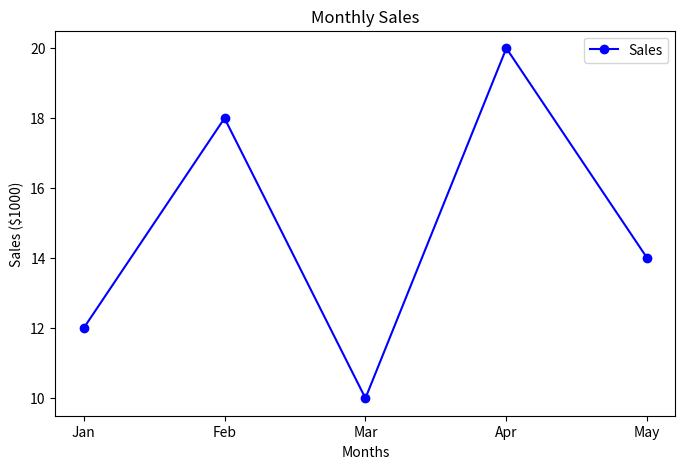
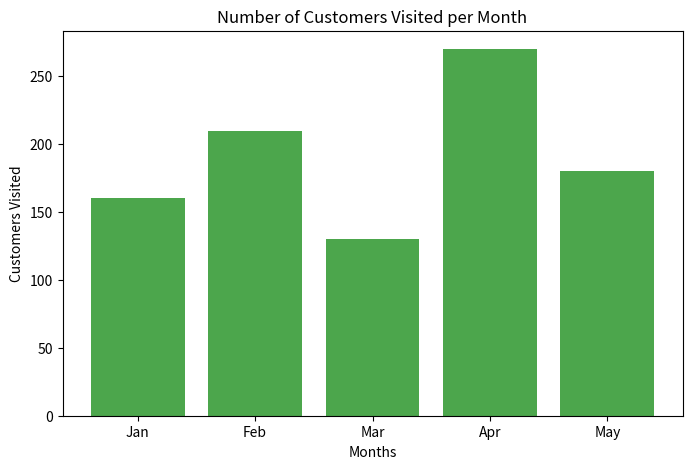
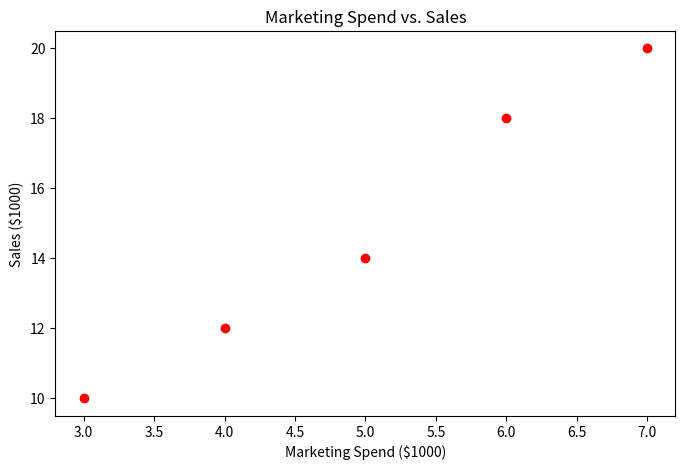
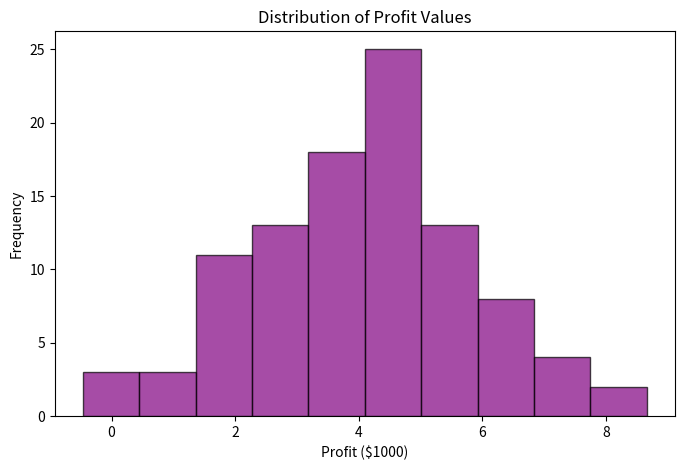
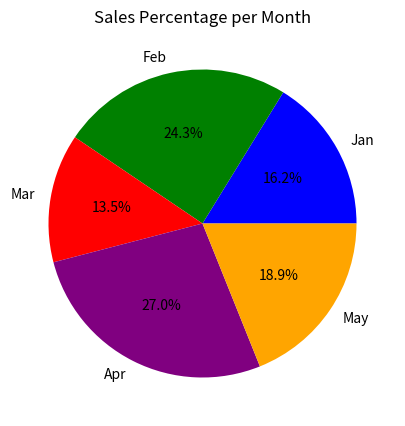
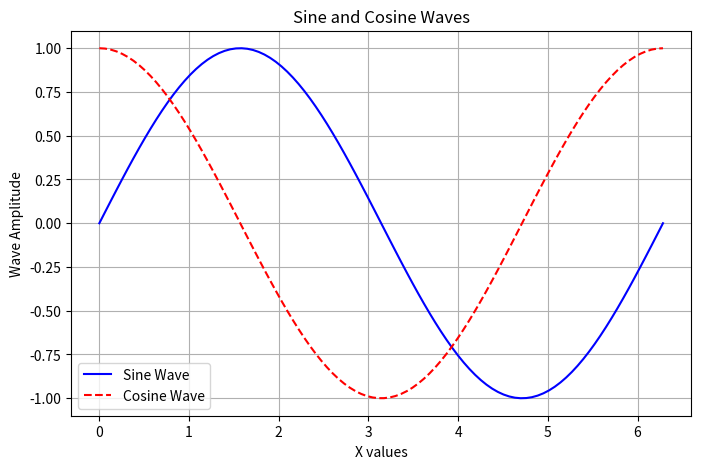
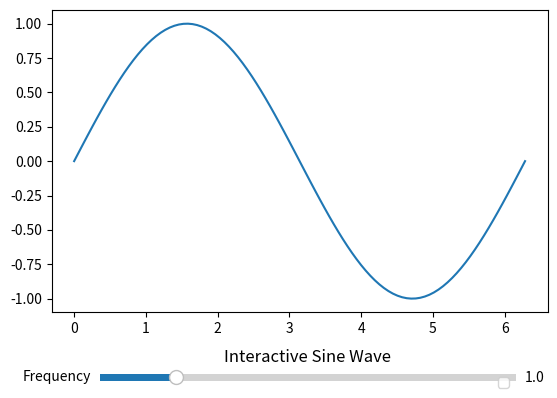

These charts were generated, in order, by the following Python code:
import numpy as np
import matplotlib.pyplot as plt

# Data
months = ['Jan', 'Feb', 'Mar', 'Apr', 'May']
sales = [12, 18, 10, 20, 14]
customers = [160, 210, 130, 270, 180]
marketing_spend = [4, 6, 3, 7, 5]

# Line Graph - Sales over months
plt.figure(figsize=(8, 5))
plt.plot(months, sales, marker='o', linestyle='-', color='b', label="Sales")
plt.xlabel('Months')
plt.ylabel('Sales ($1000)')
plt.title('Monthly Sales')
plt.legend()
plt.show()

# Bar Chart - Customers visited each month
plt.figure(figsize=(8, 5))
plt.bar(months, customers, color='g', alpha=0.7)
plt.xlabel('Months')
plt.ylabel('Customers Visited')
plt.title('Number of Customers Visited per Month')
plt.show()

# Scatter Plot - Marketing Spend vs. Sales
plt.figure(figsize=(8, 5))
plt.scatter(marketing_spend, sales, color='r', marker='o')
plt.xlabel('Marketing Spend ($1000)')
plt.ylabel('Sales ($1000)')
plt.title('Marketing Spend vs. Sales')
plt.show()

# Histogram - Random Profit Values
profit_values = np.random.normal(4, 1.5, 100)
plt.figure(figsize=(8, 5))
plt.hist(profit_values, bins=10, color='purple', alpha=0.7, edgecolor='black')
plt.xlabel('Profit ($1000)')
plt.ylabel('Frequency')
plt.title('Distribution of Profit Values')
plt.show()

# Pie Chart - Sales percentage per month
plt.figure(figsize=(8, 5))
plt.pie(sales, labels=months, autopct='%1.1f%%', colors=['blue', 'green', 'red', 'purple', 'orange'])
plt.title('Sales Percentage per Month')
plt.show()


import numpy as np
import matplotlib.pyplot as plt

# Data
x = np.linspace(0, 2 * np.pi, 100)
sine_wave = np.sin(x)
cosine_wave = np.cos(x)

# Plot
plt.figure(figsize=(8, 5))
plt.plot(x, sine_wave, label='Sine Wave', color='b')
plt.plot(x, cosine_wave, label='Cosine Wave', color='r', linestyle='--')
plt.xlabel('X values')
plt.ylabel('Wave Amplitude')
plt.title('Sine and Cosine Waves')
plt.legend()
plt.grid(True)
plt.show()


import numpy as np
import matplotlib.pyplot as plt
from matplotlib.widgets import Slider

# Initial data
x = np.linspace(0, 2 * np.pi, 100)
y = np.sin(x)

# Create figure and plot
fig, ax = plt.subplots()
plt.subplots_adjust(bottom=0.25)
line, = plt.plot(x, y, label='Sine Wave')

# Slider for frequency adjustment
ax_freq = plt.axes([0.2, 0.1, 0.65, 0.03])
slider = Slider(ax_freq, 'Frequency', 0.1, 5.0, valinit=1.0)

# Update function
def update(val):
    freq = slider.val
    line.set_ydata(np.sin(freq * x))
    fig.canvas.draw_idle()

slider.on_changed(update)
plt.xlabel('X values')
plt.ylabel('Amplitude')
plt.title('Interactive Sine Wave')
plt.legend()
plt.grid(True)
plt.show()
